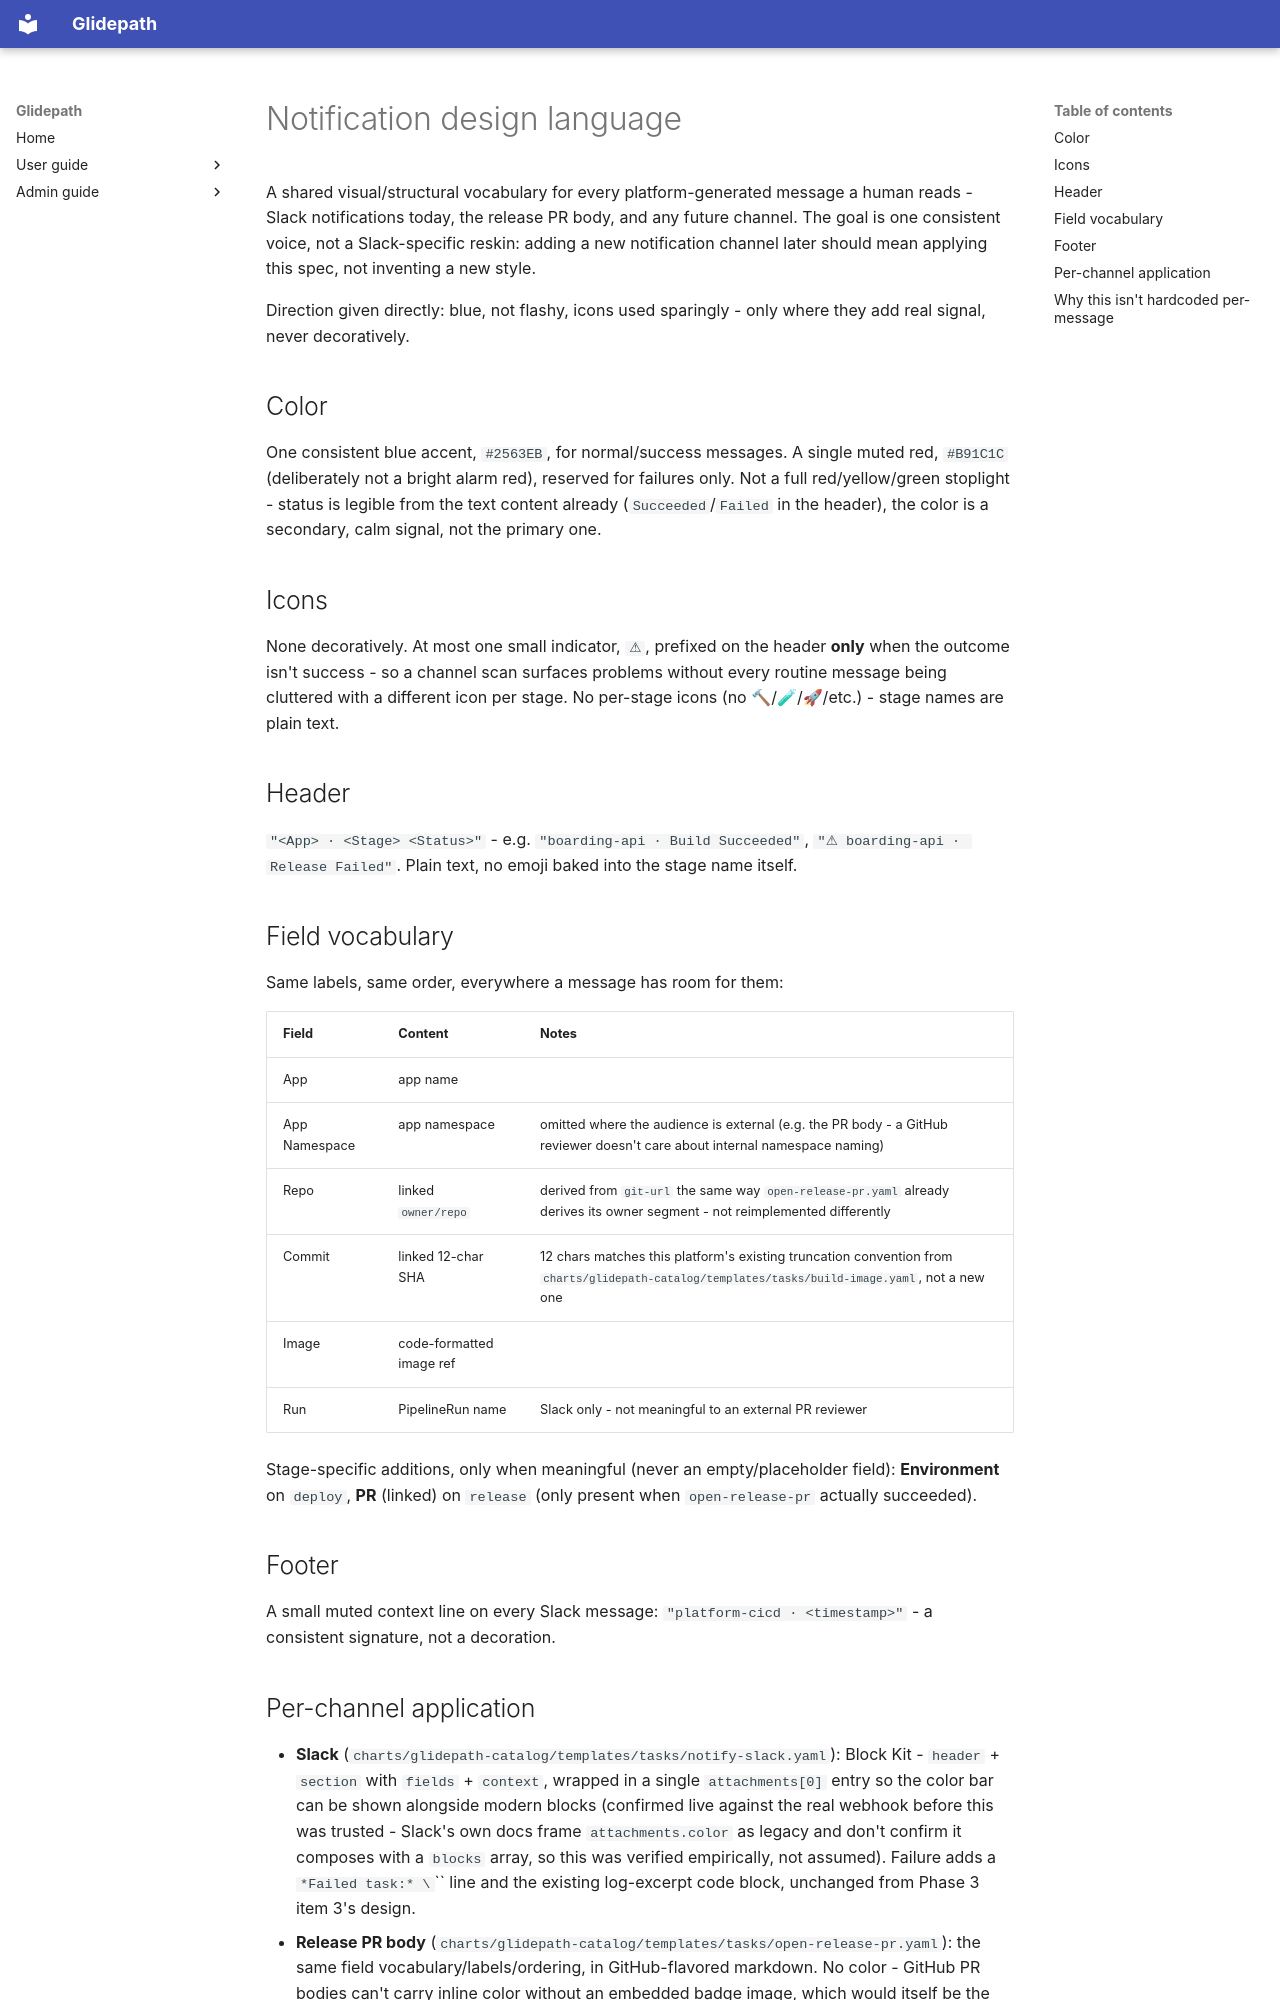

repository: jfillman/glidepath · page: admin/design-language/index.html · generator: mkdocs

# Notification design language

A shared visual/structural vocabulary for every platform-generated message a human
reads - Slack notifications today, the release PR body, and any future channel. The goal
is one consistent voice, not a Slack-specific reskin: adding a new notification channel
later should mean applying this spec, not inventing a new style.

Direction given directly: blue, not flashy, icons used sparingly - only where they add
real signal, never decoratively.

## Color

One consistent blue accent, `#2563EB`, for normal/success messages. A single muted red,
`#B91C1C` (deliberately not a bright alarm red), reserved for failures only. Not a full
red/yellow/green stoplight - status is legible from the text content already
(`Succeeded`/`Failed` in the header), the color is a secondary, calm signal, not the
primary one.

## Icons

None decoratively. At most one small indicator, `⚠`, prefixed on the header **only**
when the outcome isn't success - so a channel scan surfaces problems without every
routine message being cluttered with a different icon per stage. No per-stage icons
(no 🔨/🧪/🚀/etc.) - stage names are plain text.

## Header

`"<App> · <Stage> <Status>"` - e.g. `"boarding-api · Build Succeeded"`,
`"⚠ boarding-api · Release Failed"`. Plain text, no emoji baked into the stage name
itself.

## Field vocabulary

Same labels, same order, everywhere a message has room for them:

| Field | Content | Notes |
|---|---|---|
| App | app name | |
| App Namespace | app namespace | omitted where the audience is external (e.g. the PR body - a GitHub reviewer doesn't care about internal namespace naming) |
| Repo | linked `owner/repo` | derived from `git-url` the same way `open-release-pr.yaml` already derives its owner segment - not reimplemented differently |
| Commit | linked 12-char SHA | 12 chars matches this platform's existing truncation convention from `charts/glidepath-catalog/templates/tasks/build-image.yaml`, not a new one |
| Image | code-formatted image ref | |
| Run | PipelineRun name | Slack only - not meaningful to an external PR reviewer |

Stage-specific additions, only when meaningful (never an empty/placeholder field):
**Environment** on `deploy`, **PR** (linked) on `release` (only present when
`open-release-pr` actually succeeded).

## Footer

A small muted context line on every Slack message: `"platform-cicd · <timestamp>"` - a
consistent signature, not a decoration.
